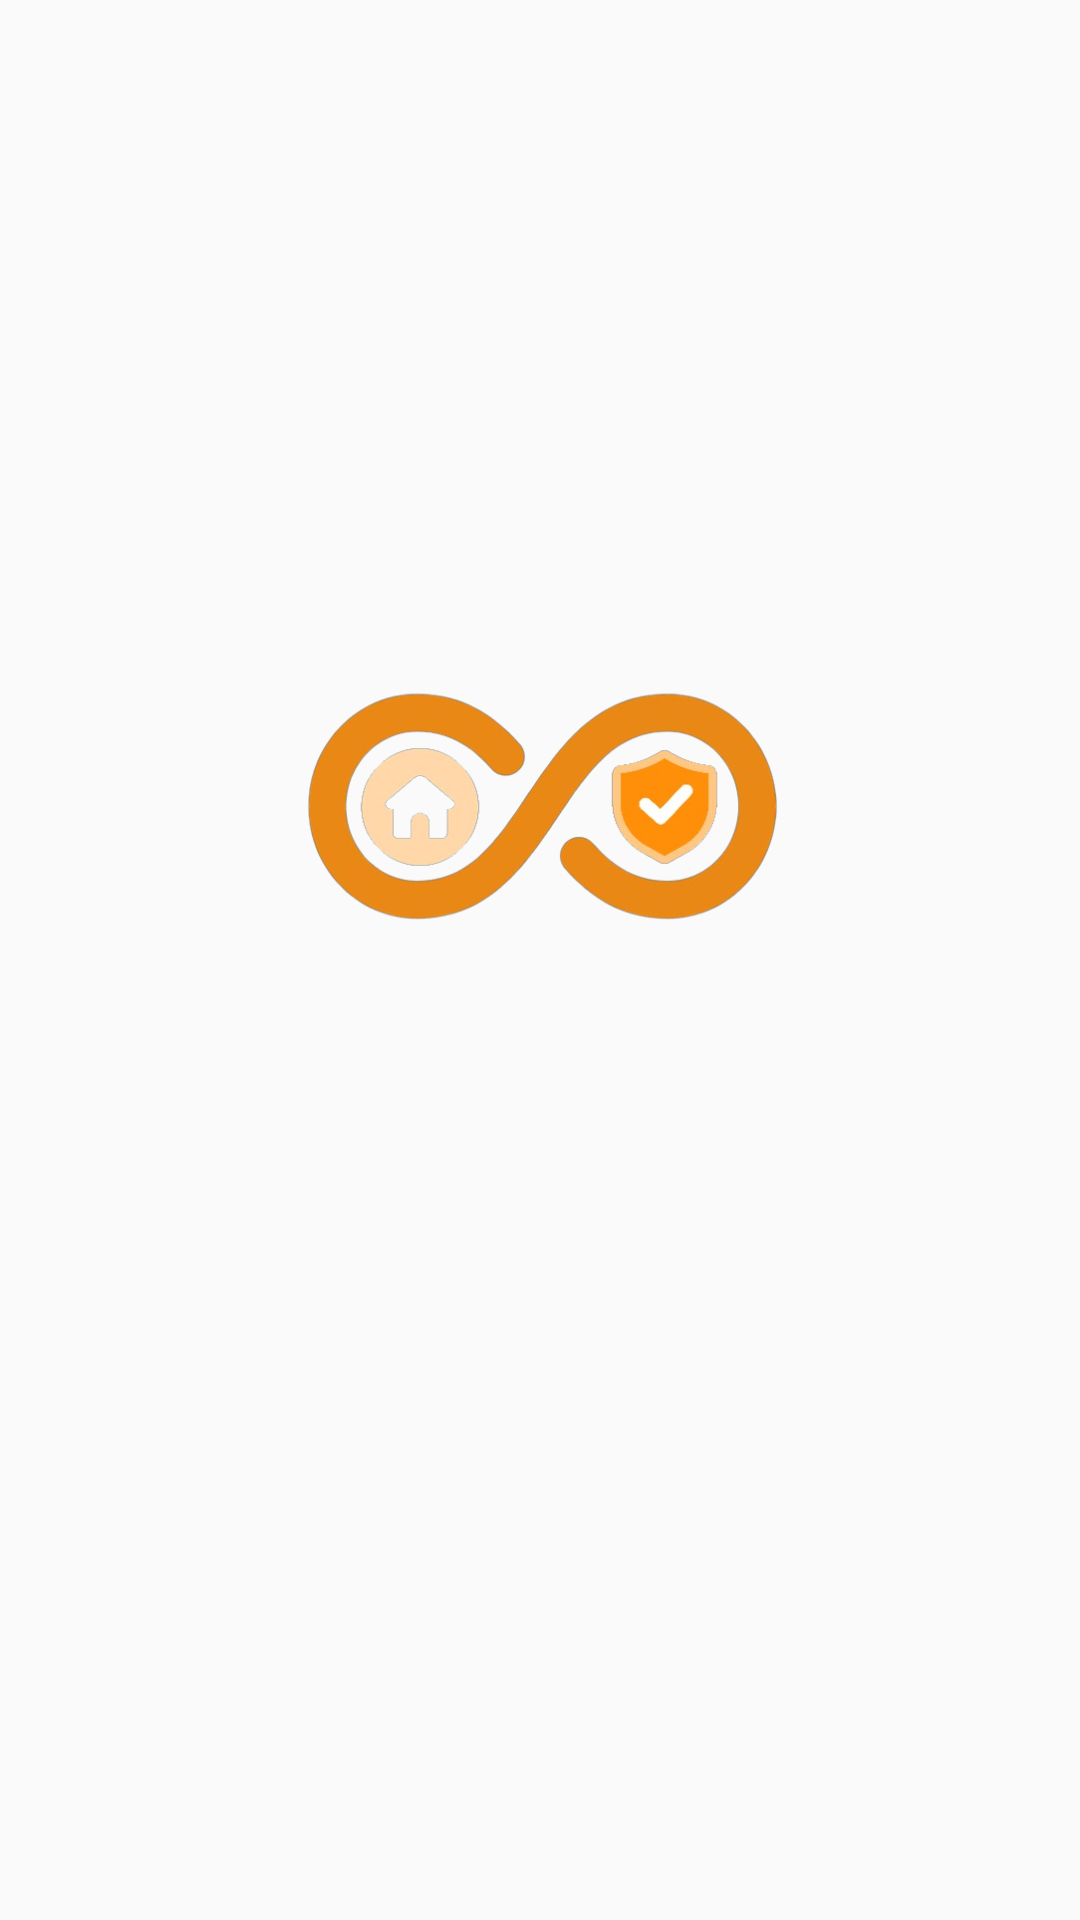

This screen was rendered from an Android layout file. Write that file and the resources it references.
<!-- AndroidManifest.xml: activity theme Theme.CommunitySafee -->
<!-- res/layout/activity_main.xml -->
<?xml version="1.0" encoding="utf-8"?>
<RelativeLayout
    xmlns:android="http://schemas.android.com/apk/res/android"
    xmlns:app="http://schemas.android.com/apk/res-auto"
    xmlns:tools="http://schemas.android.com/tools"
    android:layout_width="match_parent"
    android:layout_height="match_parent"
    android:fitsSystemWindows="true"
    tools:context=".MainActivity">


  <ImageView
      android:id="@+id/imageView3"
      android:layout_width="match_parent"
      android:layout_height="match_parent"
      android:layout_alignParentStart="true"
      android:layout_alignParentTop="true"
      android:layout_alignParentEnd="true"
      android:layout_alignParentBottom="true"
      android:layout_centerHorizontal="true"
      android:layout_marginStart="85dp"
      android:layout_marginTop="186dp"
      android:layout_marginEnd="83dp"
      android:layout_marginBottom="288dp"
      app:srcCompat="@drawable/logobgrem" />

</RelativeLayout>
<!-- resources referenced by this layout -->
<resources>
  <!-- drawable logobgrem: png bitmap (drawable, 110767 bytes) -->
  <style name="Theme.CommunitySafee" parent="Base.Theme.CommunitySafee" />
  <style name="Base.Theme.CommunitySafee" parent="Theme.AppCompat.Light.NoActionBar">
          
          
      </style>
</resources>
